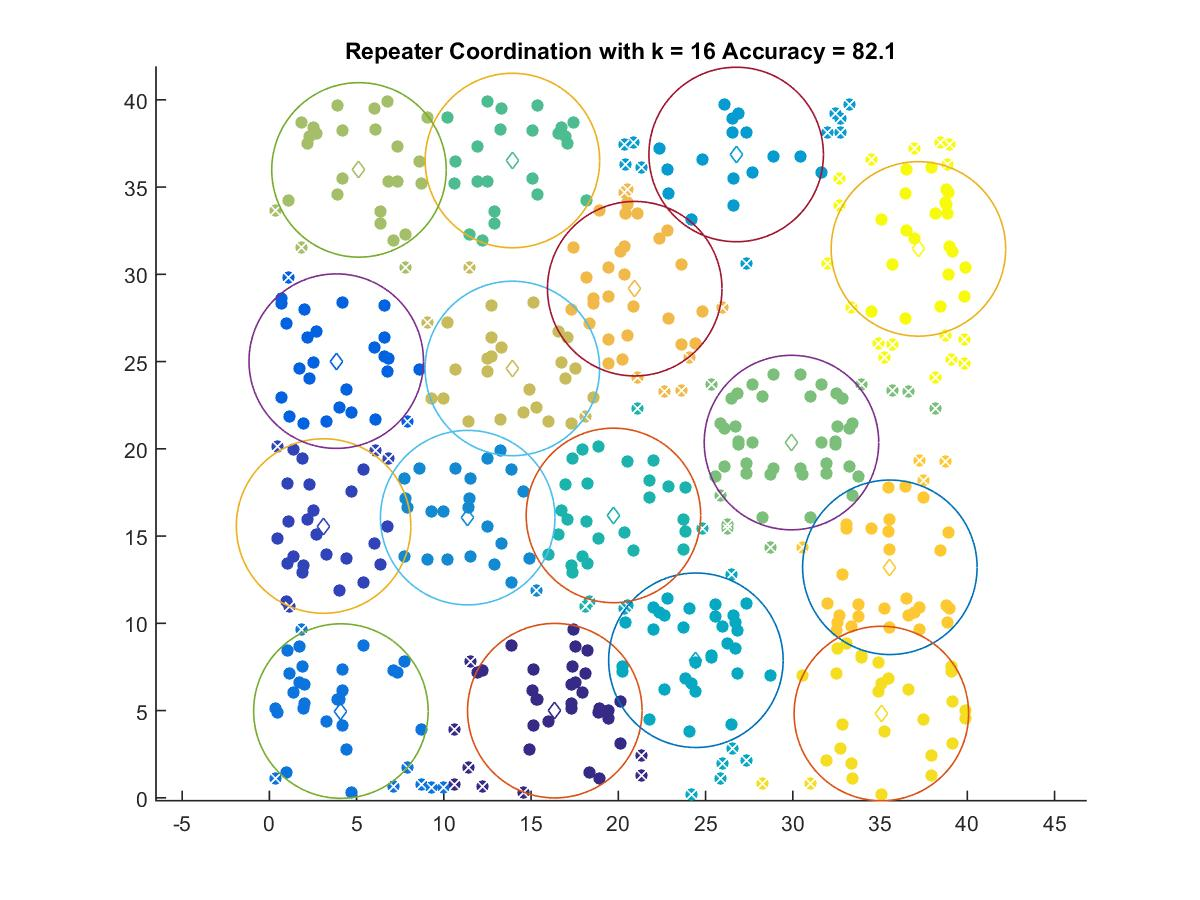

The file beside this chart, header and first rows:
16.358, 4.9928
3.107, 15.57
3.832, 25.02
4.098, 4.97
11.37, 16.06
26.75, 36.87
24.45, 7.881
19.72, 16.18
13.93, 36.52
29.92, 20.36
5.135, 35.98
13.93, 24.61
20.94, 29.18
35.56, 13.21
35.07, 4.83
37.2, 31.46
